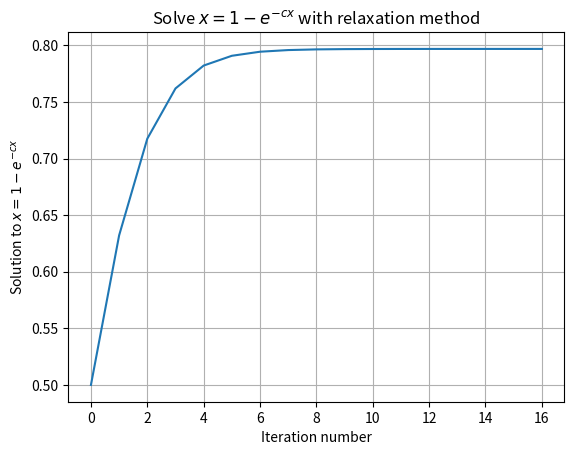
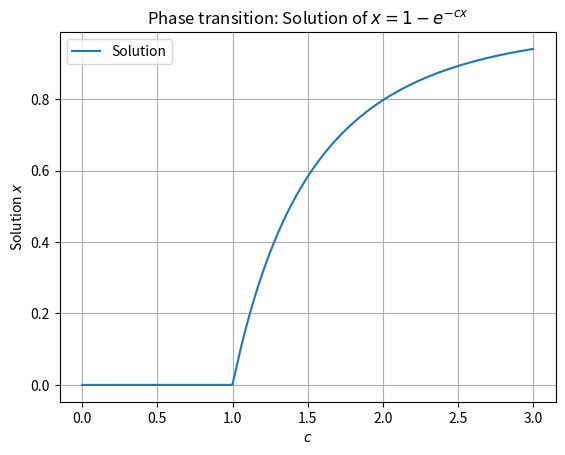

Generate these figures, in order, with matplotlib:
"""
Welcome to the Code for Lab 4 Question 3 in PHY407

If you're running the code as organised in the Repo, please run code from the directory Lab4
"""
import numpy as np
import matplotlib.pyplot as plt

# Global Variables used by f
c = 2
def f(x):
    return 1 - np.exp(-c * x)

def relaxation(func, init_x, dx, threshold):
    """
    Carries out the relaxation method on a function func
    Returns x_list, the list of x values. 
    So the final guess should be at x_list[-1]
    """
    x_list = [init_x] 
    while dx > threshold:
        x_list.append(func(x_list[-1]))
        dx = np.abs(x_list[-1] - x_list[-2])

    return x_list


def part_a():
    global c
    print("----------<PART_A>----------")
    # Exercise 6.10: Consider the equation x = 1 - e^-cx, where c is a known parameter and x
    # is unknown. This equation arises in a variety of situations, including the physics of 
    # contact processes, mathematical models of epidemics, and the theory of random graphs.
    #
    # a)    Write a program to solve this equation for x using the relaxation method for the
    #       case c = 2. Calculate your solution to an accuracy of at least 10- 6 

    x_list = relaxation(f, init_x=0.5, dx=1, threshold=1e-6)
    print(x_list[-1])

    plt.figure()
    plt.title(r"Solve $x = 1 - e^{-cx}$ with relaxation method")
    plt.plot(x_list)
    plt.xlabel("Iteration number")
    plt.ylabel(r"Solution to $x = 1 - e^{-cx}$")
    plt.grid()
    plt.show()

    # b)    Modify your program to calculate the solution for values of c from 0 to 3 in steps
    #       of 0.01 and make a plot of x as a function of c. You should see a clear transition
    #       from a regime in which x = 0 to a regime of nonzero x. This is another example of 
    #       a phase transition. In physics this transition is known as the percolation transition;
    #       in epidemiology it is the epidemic threshold.
    
    c_values = np.arange(0, 3.01, 0.01)
    x_values = []

    for some_c in c_values:
        c = some_c
        x_list = relaxation(f, init_x=0.5, dx=1, threshold=1e-6)
        x = x_list[-1]
        x_values.append(x)

    # Plot result
    plt.figure()
    plt.title(r"Phase transition: Solution of $x = 1 - e^{-cx}$")
    plt.plot(c_values, x_values, label="Solution")
    plt.xlabel(r"$c$")
    plt.ylabel(r"Solution $x$")
    plt.legend()
    plt.grid()
    plt.show()


    # HAND IN YOUR PLOT
    print("----------</PART_A>----------")


def main():
    part_a()    # Does part a



if __name__ == "__main__":
    main()